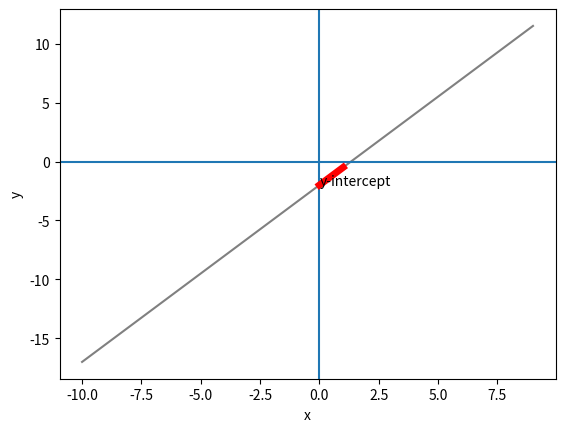

Source code (Python):

import pandas as pd
from matplotlib import pyplot as plt

df = pd.DataFrame({'x': range(-10, 10)})

# define slope and y intercept
m = 1.5
yIntercept = -2
df['y'] = m*df['x'] + yIntercept

# plot the line

plt.plot(df.x, df.y, color='grey')
plt.xlabel('x')
plt.ylabel('y')
plt.axvline()
plt.axhline()

# label the y-intercept

plt.annotate('y-intercept', (0, yIntercept))

# plot the slope from the y-intercept for 1x

mx = [0, 1]
my = [yIntercept, yIntercept + m]
plt.plot(mx, my, color='red', lw=5)
plt.show()

